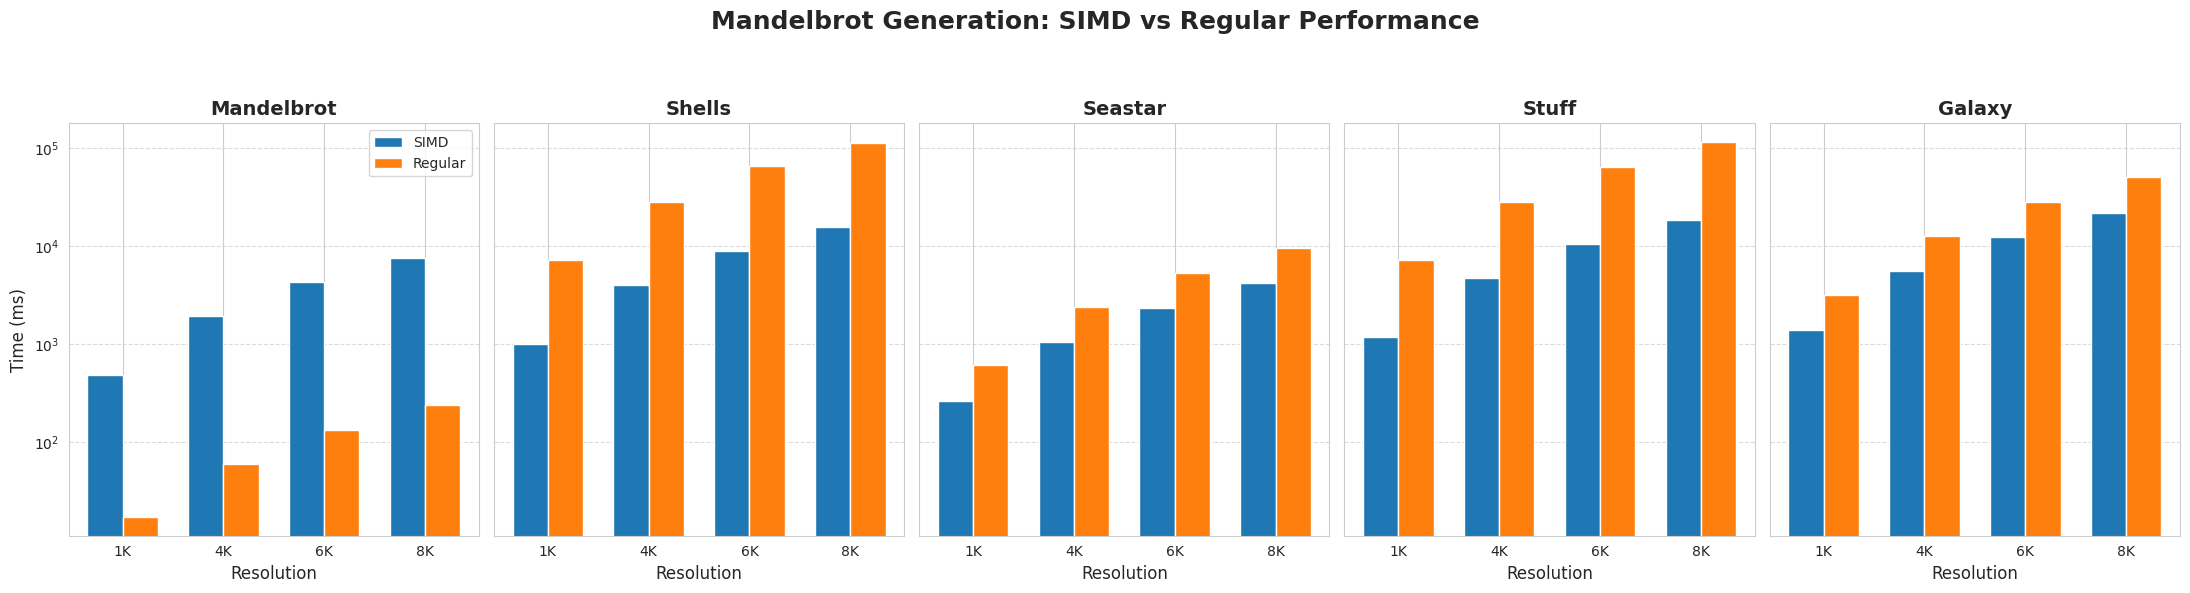

Python code for this plot:
import matplotlib.pyplot as plt
import seaborn as sns
import numpy as np

# Given data
simd_data = {
    "1K": {"mandelbrot": 477, "shells": 998, "seastar": 262, "stuff": 1170, "galaxy": 1376},
    "4K": {"mandelbrot": 1926, "shells": 4010, "seastar": 1050, "stuff": 4730, "galaxy": 5542},
    "6K": {"mandelbrot": 4303, "shells": 8877, "seastar": 2349, "stuff": 10461, "galaxy": 12264},
    "8K": {"mandelbrot": 7620, "shells": 15755, "seastar": 4155, "stuff": 18583, "galaxy": 21778},
}

regular_data = {
    "1K": {"mandelbrot": 17, "shells": 7143, "seastar": 602, "stuff": 7121, "galaxy": 3126},
    "4K": {"mandelbrot": 59, "shells": 28530, "seastar": 2369, "stuff": 28521, "galaxy": 12527},
    "6K": {"mandelbrot": 132, "shells": 65296, "seastar": 5313, "stuff": 64377, "galaxy": 28272},
    "8K": {"mandelbrot": 239, "shells": 114358, "seastar": 9474, "stuff": 115628, "galaxy": 51102},
}

# Extract all zoom names and resolutions
zooms = list(next(iter(simd_data.values())).keys())  # ["mandelbrot", "shells", ...]
resolutions = list(simd_data.keys())  # ["1K", "4K", "6K", "8K"]

# Define plot style
sns.set_style("whitegrid")
colors = ["#1f77b4", "#ff7f0e"]  # SIMD = blue, Regular = orange

# Create subplots: one per zoom level
fig, axes = plt.subplots(1, len(zooms), figsize=(22, 6), sharey=True)
fig.suptitle("Mandelbrot Generation: SIMD vs Regular Performance", fontsize=18, fontweight="bold")

for idx, zoom in enumerate(zooms):
    ax = axes[idx]

    # Get data for this zoom
    simd_times = [simd_data[res][zoom] for res in resolutions]
    reg_times = [regular_data[res][zoom] for res in resolutions]

    # Set bar positions
    x = np.arange(len(resolutions))
    width = 0.35  # Width of bars

    # Plot bars
    ax.bar(x - width / 2, simd_times, width, label="SIMD", color=colors[0])
    ax.bar(x + width / 2, reg_times, width, label="Regular", color=colors[1])

    # Titles and labels
    ax.set_title(zoom.capitalize(), fontsize=14, fontweight="bold")
    ax.set_xticks(x)
    ax.set_xticklabels(resolutions)
    ax.set_xlabel("Resolution", fontsize=12)

    if idx == 0:
        ax.set_ylabel("Time (ms)", fontsize=12)

    # Logarithmic y-axis for better readability
    ax.set_yscale("log")
    ax.grid(axis="y", linestyle="--", alpha=0.7)

    # Show legend only once (on first subplot)
    if idx == 0:
        ax.legend()

# Adjust layout
plt.tight_layout(rect=[0, 0, 1, 0.92])
plt.show()
